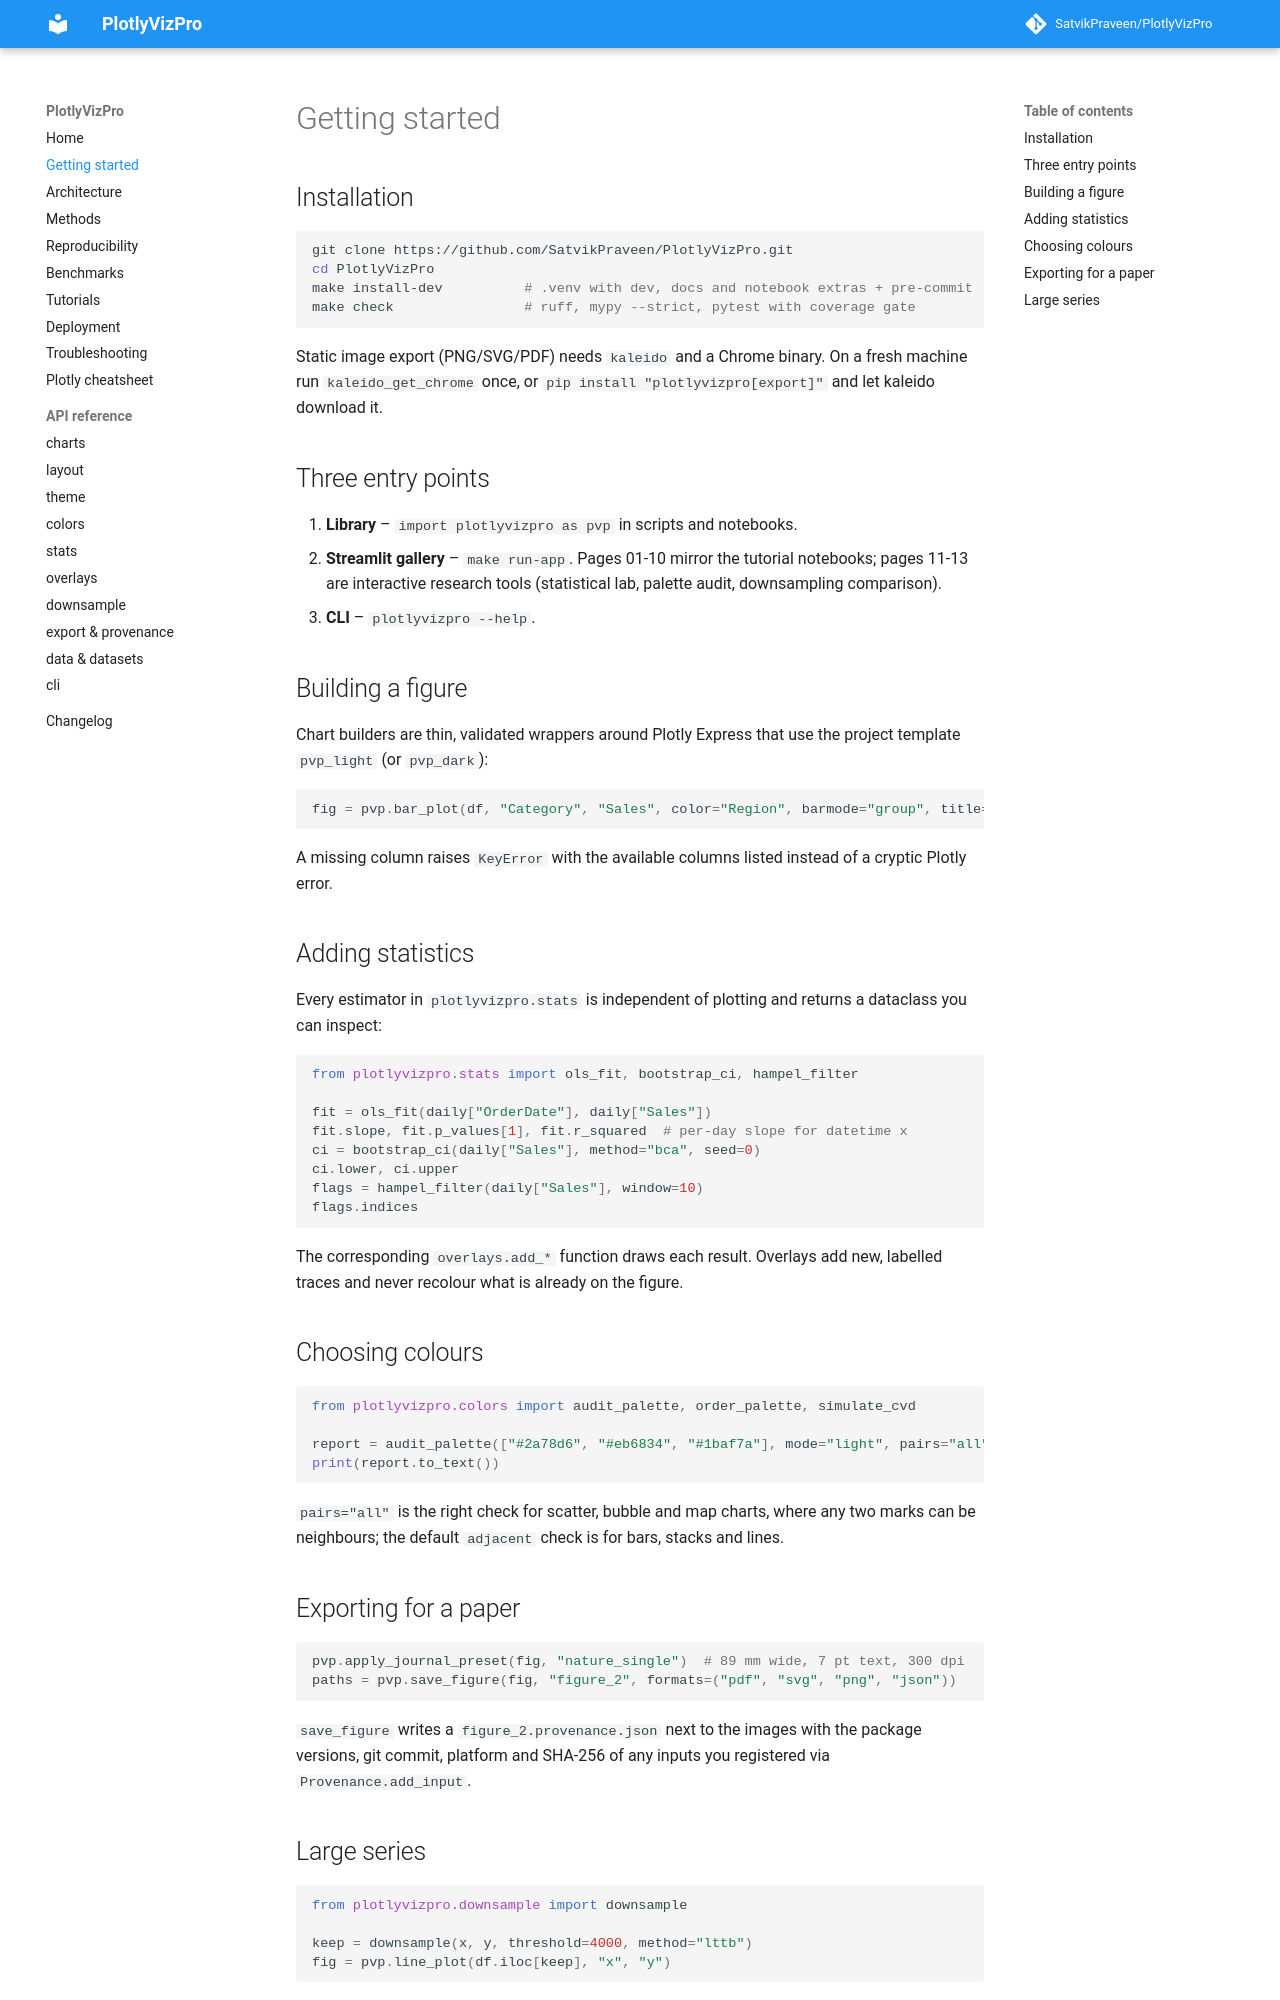

repository: SatvikPraveen/PlotlyVizPro · page: getting-started/index.html · generator: mkdocs

# Getting started

## Installation

```bash
git clone https://github.com/SatvikPraveen/PlotlyVizPro.git
cd PlotlyVizPro
make install-dev          # .venv with dev, docs and notebook extras + pre-commit
make check                # ruff, mypy --strict, pytest with coverage gate
```

Static image export (PNG/SVG/PDF) needs `kaleido` and a Chrome binary. On a
fresh machine run `kaleido_get_chrome` once, or `pip install "plotlyvizpro[export]"`
and let kaleido download it.

## Three entry points

1. **Library** – `import plotlyvizpro as pvp` in scripts and notebooks.
2. **Streamlit gallery** – `make run-app`. Pages 01-10 mirror the tutorial
   notebooks; pages 11-13 are interactive research tools (statistical lab,
   palette audit, downsampling comparison).
3. **CLI** – `plotlyvizpro --help`.

## Building a figure

Chart builders are thin, validated wrappers around Plotly Express that use the
project template `pvp_light` (or `pvp_dark`):

```python
fig = pvp.bar_plot(df, "Category", "Sales", color="Region", barmode="group", title="Sales by category")
```

A missing column raises `KeyError` with the available columns listed instead
of a cryptic Plotly error.

## Adding statistics

Every estimator in `plotlyvizpro.stats` is independent of plotting and returns
a dataclass you can inspect:

```python
from plotlyvizpro.stats import ols_fit, bootstrap_ci, hampel_filter

fit = ols_fit(daily["OrderDate"], daily["Sales"])
fit.slope, fit.p_values[1], fit.r_squared  # per-day slope for datetime x
ci = bootstrap_ci(daily["Sales"], method="bca", seed=0)
ci.lower, ci.upper
flags = hampel_filter(daily["Sales"], window=10)
flags.indices
```

The corresponding `overlays.add_*` function draws each result. Overlays add
new, labelled traces and never recolour what is already on the figure.

## Choosing colours

```python
from plotlyvizpro.colors import audit_palette, order_palette, simulate_cvd

report = audit_palette(["#2a78d6", "#eb6834", "#1baf7a"], mode="light", pairs="all")
print(report.to_text())
```

`pairs="all"` is the right check for scatter, bubble and map charts, where any
two marks can be neighbours; the default `adjacent` check is for bars, stacks
and lines.

## Exporting for a paper

```python
pvp.apply_journal_preset(fig, "nature_single")  # 89 mm wide, 7 pt text, 300 dpi
paths = pvp.save_figure(fig, "figure_2", formats=("pdf", "svg", "png", "json"))
```

`save_figure` writes a `figure_2.provenance.json` next to the images with the
package versions, git commit, platform and SHA-256 of any inputs you registered
via `Provenance.add_input`.
